Dataset: coffee_dataset (GitHub, jujup1t3r/CoFFee). Classes: broken, defect damage, dry cherry, floater, foreign matter, full black, full sour, fungus damage, good, husk, immature, parchment, partial black, partial sour, severe insect damage, shell, slight insect damage, withered.

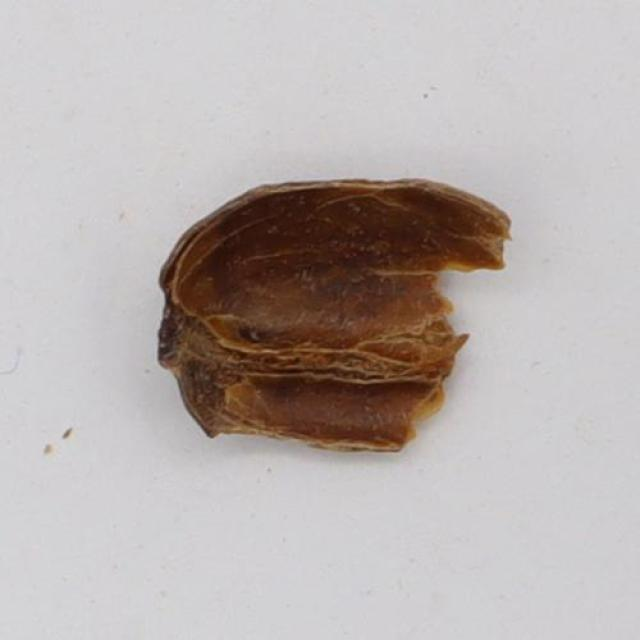
Label: husk

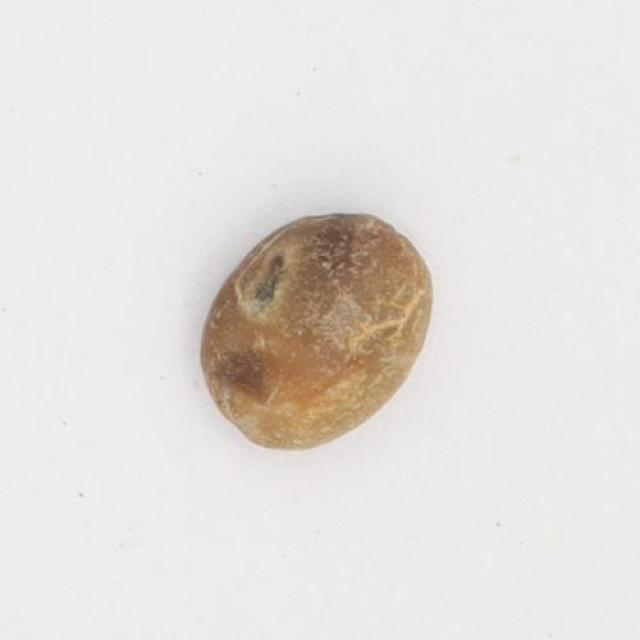
Label: slight insect damage

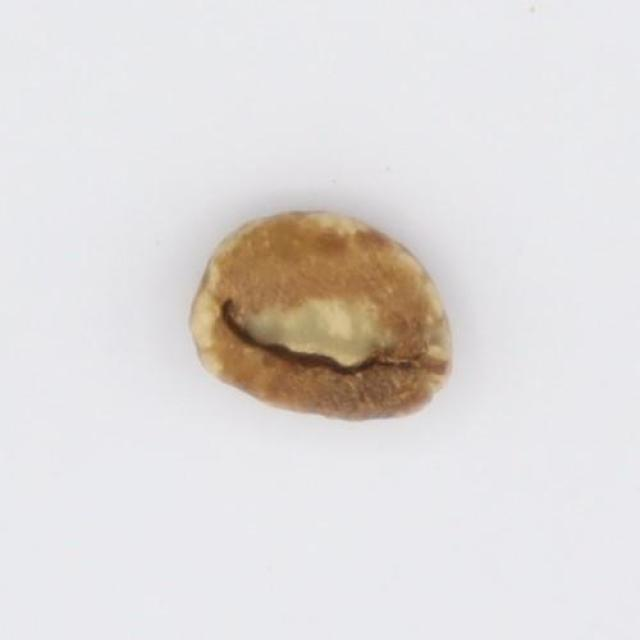
Label: full sour

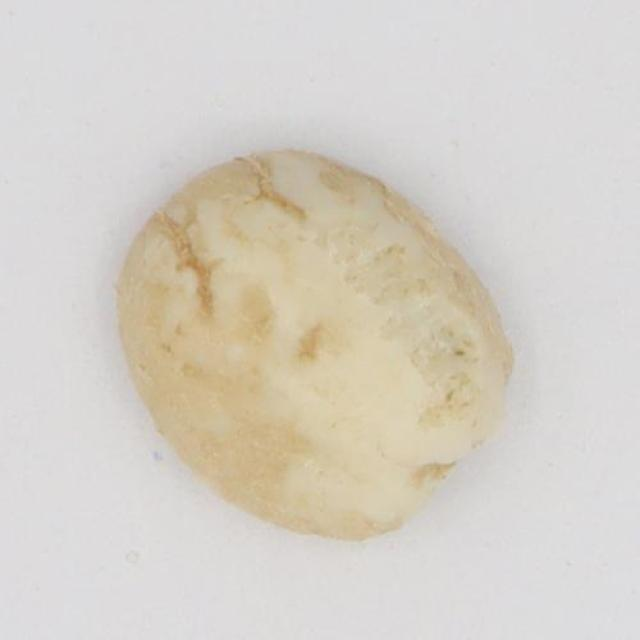
Label: floater

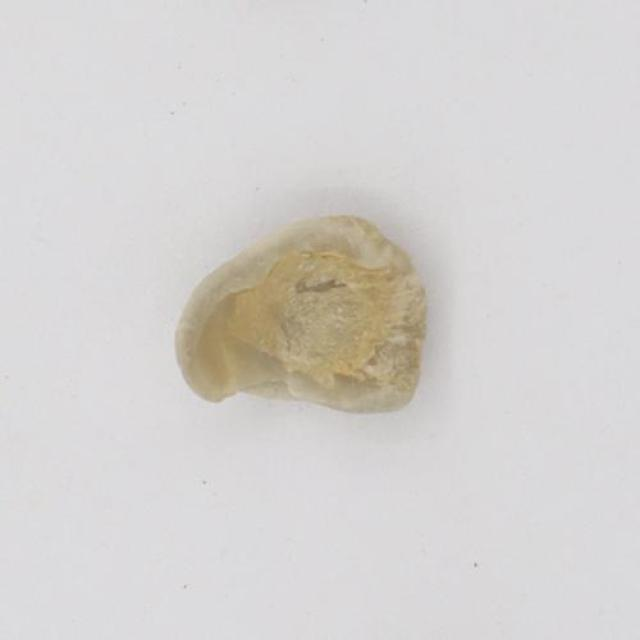
Label: shell

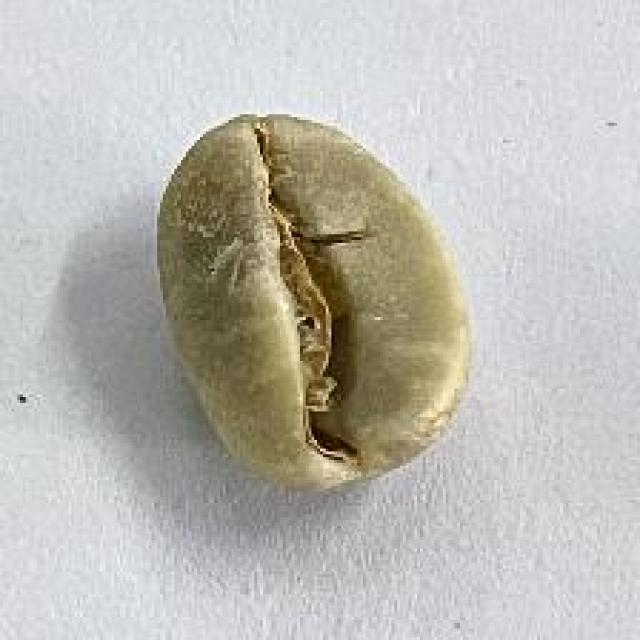
Label: good
